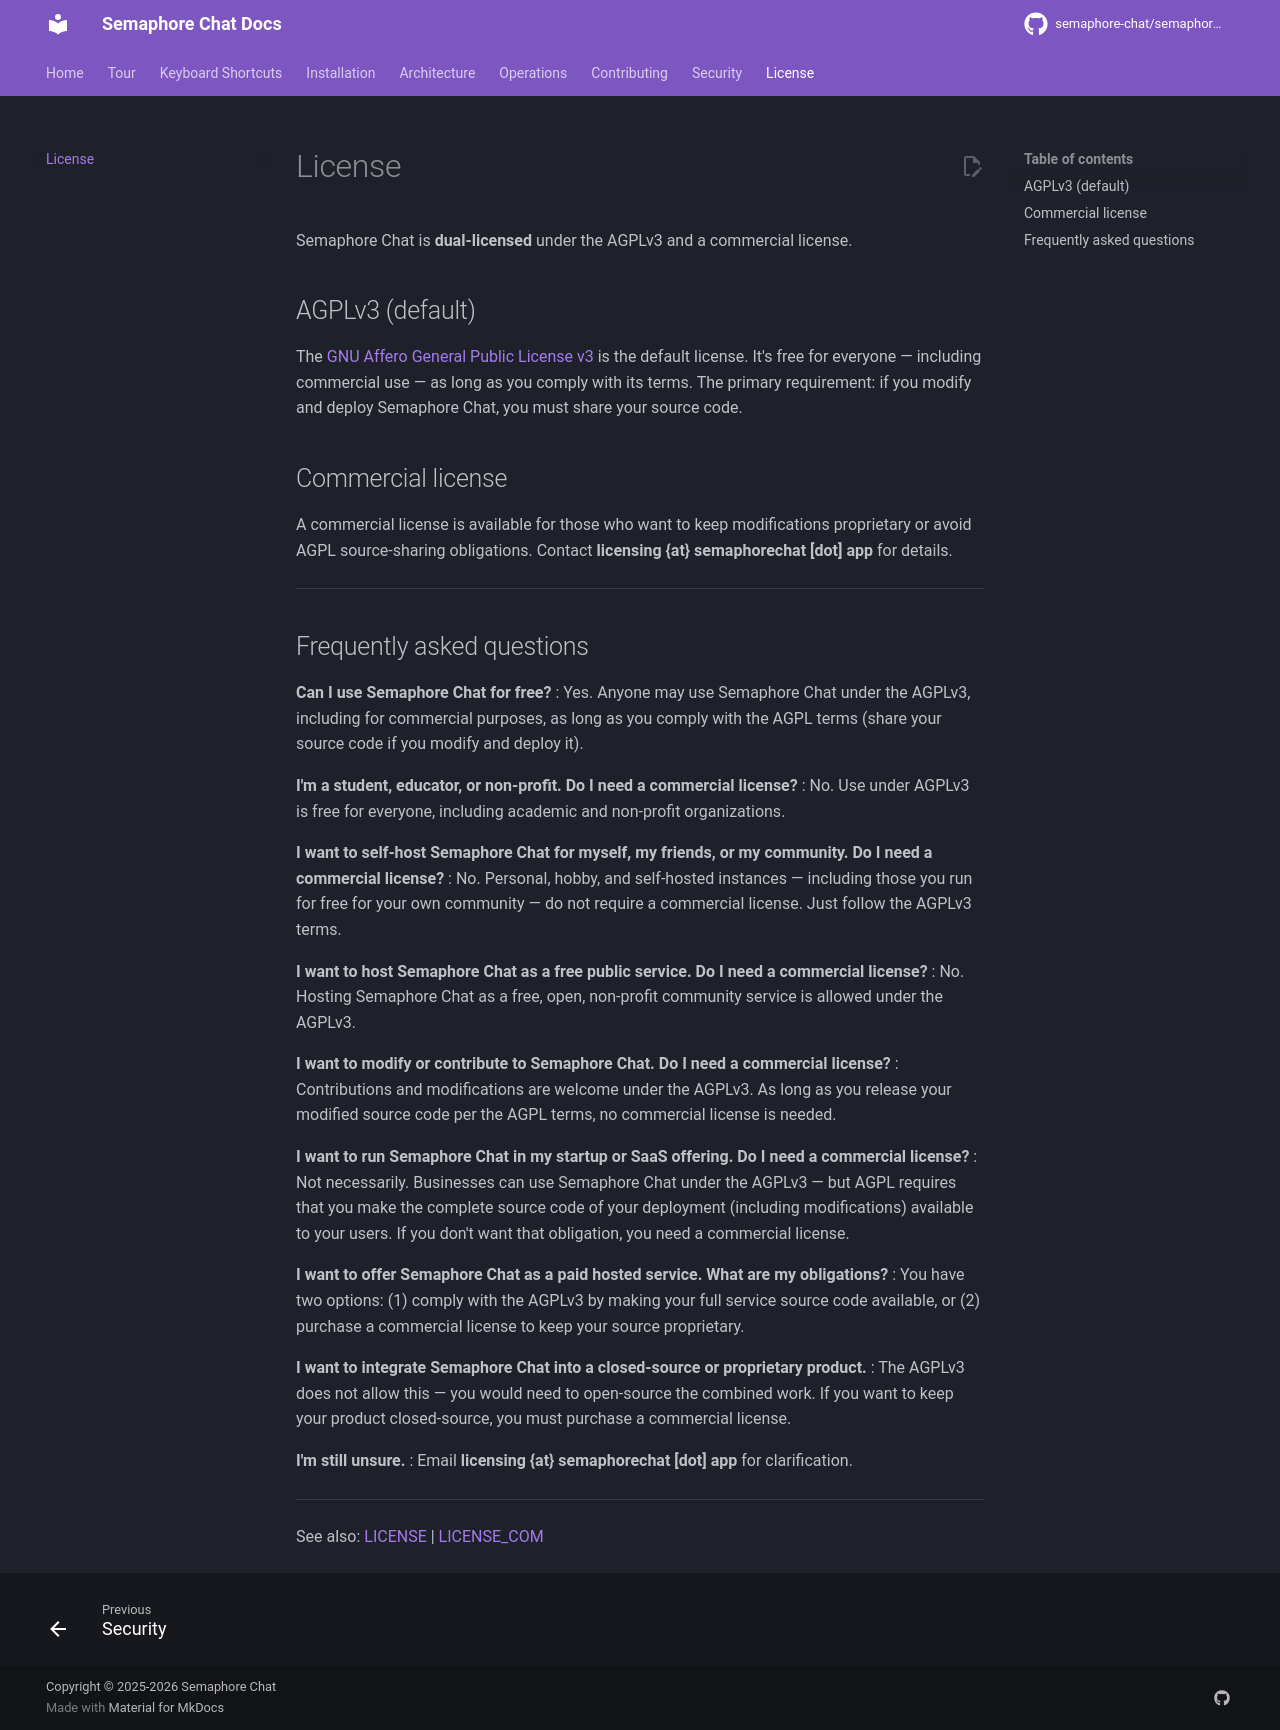

repository: OsamaZaidi75/osuconnect · page: license/index.html · generator: mkdocs

# License

Semaphore Chat is **dual-licensed** under the AGPLv3 and a commercial license.

## AGPLv3 (default)

The [GNU Affero General Public License v3](https://www.gnu.org/licenses/agpl-3.0.html) is the default license. It's free for everyone — including commercial use — as long as you comply with its terms. The primary requirement: if you modify and deploy Semaphore Chat, you must share your source code.

## Commercial license

A commercial license is available for those who want to keep modifications proprietary or avoid AGPL source-sharing obligations. Contact **licensing {at} semaphorechat [dot] app** for details.

---

## Frequently asked questions

**Can I use Semaphore Chat for free?**
:   Yes. Anyone may use Semaphore Chat under the AGPLv3, including for commercial purposes, as long as you comply with the AGPL terms (share your source code if you modify and deploy it).

**I'm a student, educator, or non-profit. Do I need a commercial license?**
:   No. Use under AGPLv3 is free for everyone, including academic and non-profit organizations.

**I want to self-host Semaphore Chat for myself, my friends, or my community. Do I need a commercial license?**
:   No. Personal, hobby, and self-hosted instances — including those you run for free for your own community — do not require a commercial license. Just follow the AGPLv3 terms.

**I want to host Semaphore Chat as a free public service. Do I need a commercial license?**
:   No. Hosting Semaphore Chat as a free, open, non-profit community service is allowed under the AGPLv3.

**I want to modify or contribute to Semaphore Chat. Do I need a commercial license?**
:   Contributions and modifications are welcome under the AGPLv3. As long as you release your modified source code per the AGPL terms, no commercial license is needed.

**I want to run Semaphore Chat in my startup or SaaS offering. Do I need a commercial license?**
:   Not necessarily. Businesses can use Semaphore Chat under the AGPLv3 — but AGPL requires that you make the complete source code of your deployment (including modifications) available to your users. If you don't want that obligation, you need a commercial license.

**I want to offer Semaphore Chat as a paid hosted service. What are my obligations?**
:   You have two options: (1) comply with the AGPLv3 by making your full service source code available, or (2) purchase a commercial license to keep your source proprietary.

**I want to integrate Semaphore Chat into a closed-source or proprietary product.**
:   The AGPLv3 does not allow this — you would need to open-source the combined work. If you want to keep your product closed-source, you must purchase a commercial license.

**I'm still unsure.**
:   Email **licensing {at} semaphorechat [dot] app** for clarification.

---

See also: [LICENSE](https://github.com/semaphore-chat/semaphore-chat/blob/main/LICENSE.md) | [LICENSE_COM](https://github.com/semaphore-chat/semaphore-chat/blob/main/LICENSE_COM.md)
